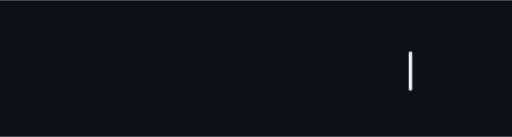
t = 0.00 s
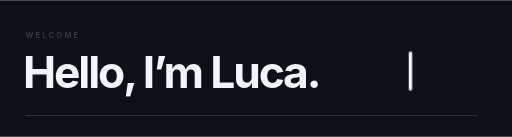
t = 1.25 s
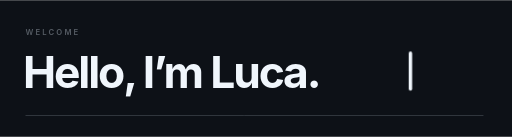
t = 1.38 s
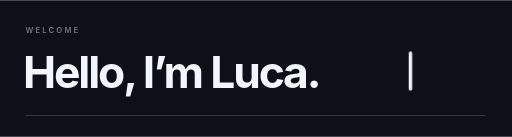
t = 1.51 s
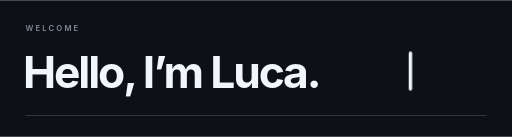
t = 1.65 s
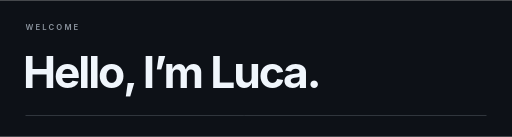
t = 1.93 s

The animated SVG that drew these frames (rendered in a browser with its animation timeline set to each time). Animation: 3 CSS @keyframes rules; one cycle of 2.35 s, repeats indefinitely.

<svg
  xmlns="http://www.w3.org/2000/svg"
  viewBox="0 0 1200 320"
  width="1200"
  height="320"
  role="img"
  aria-labelledby="title description"
>
  <title id="title">Hello, I'm Luca.</title>
  <desc id="description">An animated introduction on a GitHub-dark background.</desc>

  <style>
    .eyebrow {
      fill: #8b949e;
      font: 600 18px ui-sans-serif, -apple-system, BlinkMacSystemFont, "Segoe UI", sans-serif;
      letter-spacing: 5px;
      animation: rise-in 0.7s 1.1s ease-out both;
    }

    .greeting {
      fill: #f0f6fc;
      font: 650 104px ui-sans-serif, -apple-system, BlinkMacSystemFont, "Segoe UI", sans-serif;
      letter-spacing: -5px;
      animation: rise-in 1s 0.1s cubic-bezier(.16, 1, .3, 1) both;
    }

    .rule {
      stroke: #30363d;
      stroke-width: 2;
      stroke-dasharray: 1080;
      animation: draw-line 1.1s 0.65s cubic-bezier(.16, 1, .3, 1) both;
    }

    .cursor {
      fill: #f0f6fc;
      animation: blink 1s 1.25s steps(1, end) infinite;
    }

    @keyframes rise-in {
      0% { opacity: 0; transform: translateY(28px); }
      100% { opacity: 1; transform: translateY(0); }
    }

    @keyframes draw-line {
      0% { stroke-dashoffset: 1080; }
      100% { stroke-dashoffset: 0; }
    }

    @keyframes blink {
      0%, 48% { opacity: 1; }
      49%, 100% { opacity: 0; }
    }

    @media (prefers-reduced-motion: reduce) {
      .eyebrow, .greeting, .rule, .cursor { animation: none; }
      .cursor { display: none; }
    }
  </style>

  <rect width="1200" height="320" fill="#0d1117" />
  <text class="eyebrow" x="60" y="70">WELCOME</text>
  <text class="greeting" x="54" y="205">Hello, I’m Luca.</text>
  <rect class="cursor" x="958" y="120" width="8" height="92" rx="4" />
  <line class="rule" x1="60" y1="270" x2="1140" y2="270" />
</svg>
